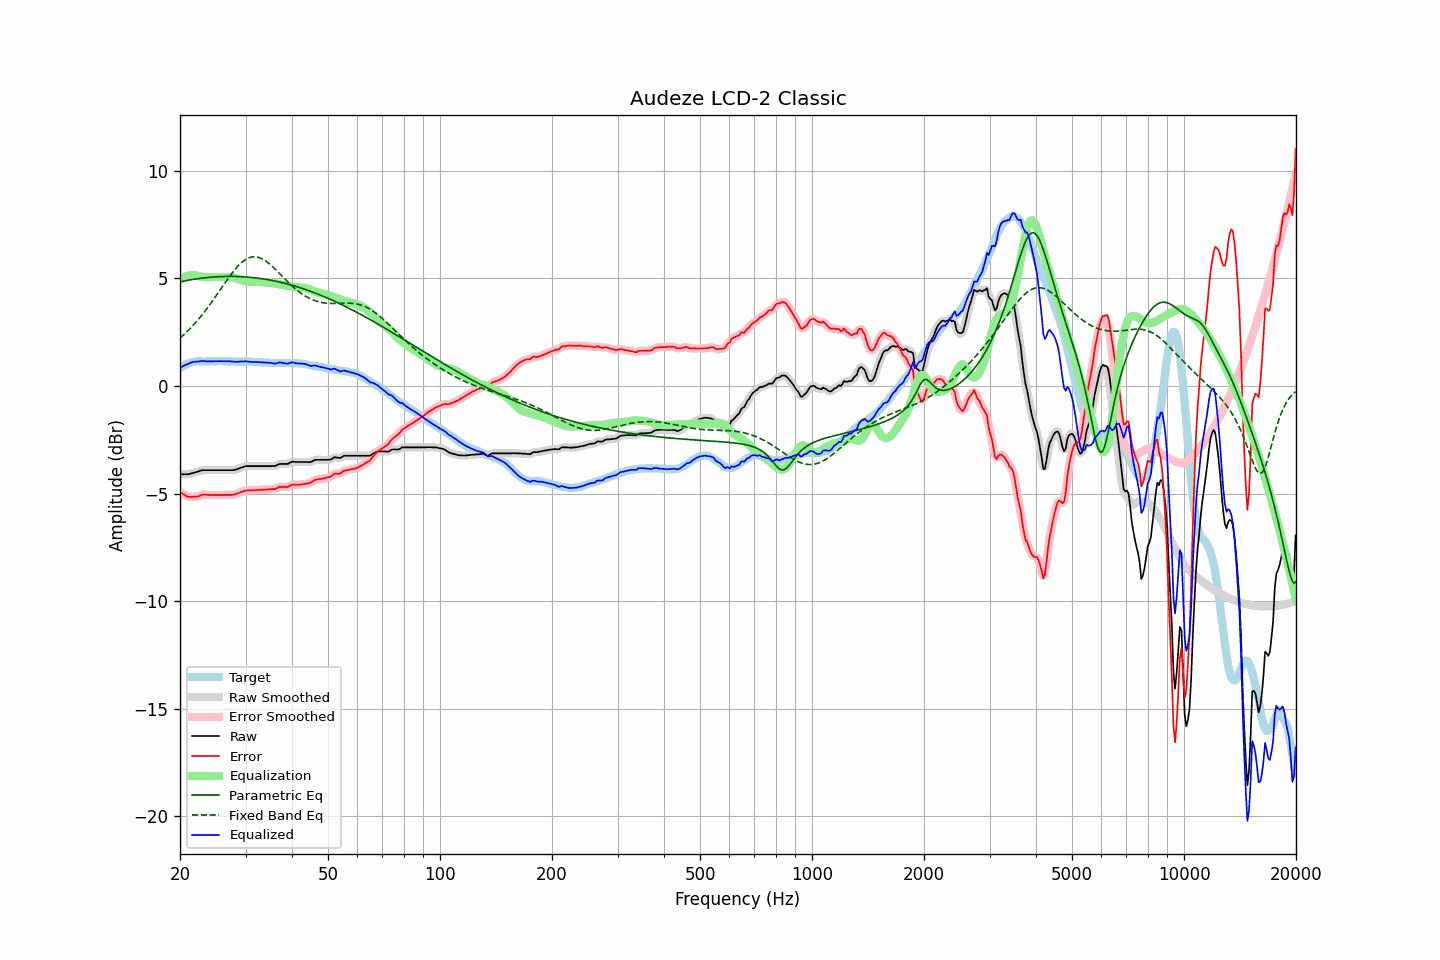

The data file committed next to this chart (first rows):
frequency, raw, error, smoothed, error_smoothed, equalization, parametric_eq, fixed_band_eq, equalized_raw, equalized_smoothed, target
20.00, -4.10, -4.93, -4.10, -4.93, 4.94, 4.84, 2.23, 0.83, 0.84, 0.83
20.20, -4.10, -4.98, -4.10, -4.98, 4.99, 4.86, 2.29, 0.89, 0.88, 0.88
20.40, -4.10, -5.03, -4.11, -5.03, 5.03, 4.87, 2.36, 0.93, 0.93, 0.93
20.61, -4.10, -5.06, -4.10, -5.07, 5.07, 4.89, 2.43, 0.97, 0.97, 0.96
20.81, -4.10, -5.11, -4.10, -5.11, 5.10, 4.90, 2.50, 1.00, 1.00, 1.01
21.02, -4.10, -5.15, -4.10, -5.14, 5.13, 4.92, 2.57, 1.02, 1.03, 1.05
21.23, -4.08, -5.15, -4.08, -5.16, 5.15, 4.93, 2.65, 1.06, 1.06, 1.07
21.44, -4.06, -5.15, -4.06, -5.16, 5.16, 4.94, 2.73, 1.09, 1.09, 1.09
21.66, -4.04, -5.15, -4.04, -5.15, 5.16, 4.95, 2.81, 1.11, 1.11, 1.11
21.87, -4.02, -5.14, -4.02, -5.15, 5.15, 4.97, 2.89, 1.13, 1.13, 1.12
22.09, -4.00, -5.14, -4.00, -5.14, 5.14, 4.98, 2.97, 1.13, 1.13, 1.14
22.31, -3.98, -5.13, -3.98, -5.13, 5.12, 4.99, 3.06, 1.14, 1.14, 1.15
22.54, -3.96, -5.11, -3.96, -5.11, 5.10, 5.00, 3.15, 1.14, 1.15, 1.15
22.76, -3.93, -5.08, -3.94, -5.08, 5.09, 5.01, 3.24, 1.16, 1.15, 1.15
22.99, -3.91, -5.05, -3.92, -5.06, 5.08, 5.02, 3.33, 1.16, 1.16, 1.14
23.22, -3.91, -5.05, -3.91, -5.05, 5.07, 5.03, 3.43, 1.16, 1.16, 1.14
23.45, -3.91, -5.05, -3.91, -5.05, 5.06, 5.03, 3.52, 1.15, 1.15, 1.14
23.69, -3.91, -5.06, -3.91, -5.06, 5.06, 5.04, 3.62, 1.14, 1.14, 1.15
23.92, -3.91, -5.06, -3.91, -5.06, 5.06, 5.05, 3.72, 1.14, 1.14, 1.15
24.16, -3.91, -5.06, -3.91, -5.07, 5.06, 5.05, 3.83, 1.15, 1.15, 1.15
24.40, -3.91, -5.07, -3.91, -5.07, 5.06, 5.06, 3.93, 1.15, 1.15, 1.16
24.65, -3.91, -5.06, -3.91, -5.06, 5.07, 5.07, 4.04, 1.15, 1.15, 1.15
24.89, -3.91, -5.06, -3.91, -5.06, 5.07, 5.07, 4.14, 1.15, 1.15, 1.15
25.14, -3.91, -5.06, -3.91, -5.07, 5.07, 5.08, 4.25, 1.15, 1.15, 1.15
25.39, -3.91, -5.07, -3.91, -5.07, 5.07, 5.08, 4.36, 1.15, 1.15, 1.16
25.65, -3.91, -5.07, -3.91, -5.07, 5.07, 5.08, 4.47, 1.15, 1.15, 1.16
25.91, -3.91, -5.06, -3.91, -5.07, 5.07, 5.09, 4.58, 1.15, 1.15, 1.15
26.16, -3.91, -5.06, -3.91, -5.06, 5.07, 5.09, 4.69, 1.15, 1.15, 1.15
26.43, -3.91, -5.06, -3.91, -5.06, 5.07, 5.09, 4.79, 1.15, 1.15, 1.15
26.69, -3.91, -5.06, -3.91, -5.06, 5.07, 5.09, 4.90, 1.16, 1.16, 1.15
26.96, -3.91, -5.06, -3.91, -5.06, 5.07, 5.09, 5.01, 1.15, 1.15, 1.15
27.23, -3.91, -5.06, -3.91, -5.06, 5.06, 5.09, 5.11, 1.15, 1.15, 1.15
27.50, -3.91, -5.06, -3.91, -5.06, 5.06, 5.09, 5.21, 1.14, 1.14, 1.15
27.77, -3.91, -5.05, -3.91, -5.05, 5.04, 5.09, 5.31, 1.13, 1.13, 1.14
28.05, -3.90, -5.04, -3.90, -5.04, 5.03, 5.09, 5.40, 1.13, 1.13, 1.14
28.33, -3.88, -5.01, -3.88, -5.02, 5.01, 5.09, 5.49, 1.13, 1.13, 1.13
28.62, -3.85, -4.98, -3.85, -4.99, 4.98, 5.09, 5.57, 1.13, 1.13, 1.13
28.90, -3.82, -4.96, -3.82, -4.96, 4.96, 5.09, 5.65, 1.14, 1.13, 1.14
29.19, -3.79, -4.92, -3.80, -4.93, 4.93, 5.08, 5.72, 1.14, 1.14, 1.13
29.48, -3.77, -4.91, -3.77, -4.90, 4.91, 5.08, 5.78, 1.14, 1.14, 1.14
29.78, -3.74, -4.87, -3.74, -4.88, 4.89, 5.07, 5.84, 1.15, 1.14, 1.13
30.08, -3.72, -4.86, -3.73, -4.86, 4.87, 5.07, 5.89, 1.15, 1.14, 1.14
30.38, -3.72, -4.85, -3.72, -4.85, 4.86, 5.06, 5.93, 1.14, 1.14, 1.13
30.68, -3.72, -4.85, -3.72, -4.85, 4.85, 5.06, 5.96, 1.13, 1.13, 1.13
30.99, -3.72, -4.85, -3.72, -4.85, 4.85, 5.05, 5.99, 1.12, 1.12, 1.13
31.30, -3.72, -4.84, -3.72, -4.85, 4.84, 5.04, 6.00, 1.12, 1.12, 1.12
31.61, -3.72, -4.84, -3.72, -4.84, 4.84, 5.03, 6.01, 1.12, 1.12, 1.12
31.93, -3.72, -4.84, -3.72, -4.84, 4.84, 5.03, 6.01, 1.12, 1.12, 1.12
32.24, -3.72, -4.83, -3.72, -4.84, 4.84, 5.02, 6.00, 1.11, 1.11, 1.11
32.57, -3.72, -4.83, -3.72, -4.83, 4.83, 5.01, 5.98, 1.11, 1.11, 1.11
32.89, -3.72, -4.83, -3.72, -4.83, 4.83, 5.00, 5.95, 1.11, 1.11, 1.11
33.22, -3.72, -4.82, -3.72, -4.83, 4.82, 4.99, 5.92, 1.10, 1.10, 1.10
33.55, -3.72, -4.82, -3.72, -4.82, 4.82, 4.98, 5.87, 1.10, 1.10, 1.10
33.89, -3.72, -4.81, -3.72, -4.81, 4.82, 4.96, 5.83, 1.09, 1.09, 1.09
34.23, -3.72, -4.81, -3.72, -4.81, 4.82, 4.95, 5.77, 1.09, 1.09, 1.09
34.57, -3.72, -4.80, -3.72, -4.80, 4.81, 4.94, 5.72, 1.09, 1.09, 1.08
34.92, -3.72, -4.80, -3.72, -4.80, 4.80, 4.92, 5.65, 1.08, 1.08, 1.08
35.27, -3.72, -4.79, -3.73, -4.80, 4.79, 4.91, 5.59, 1.07, 1.07, 1.07
35.62, -3.72, -4.79, -3.73, -4.80, 4.78, 4.90, 5.52, 1.05, 1.05, 1.07
35.97, -3.72, -4.79, -3.71, -4.78, 4.76, 4.88, 5.45, 1.04, 1.05, 1.07
... 635 more rows
